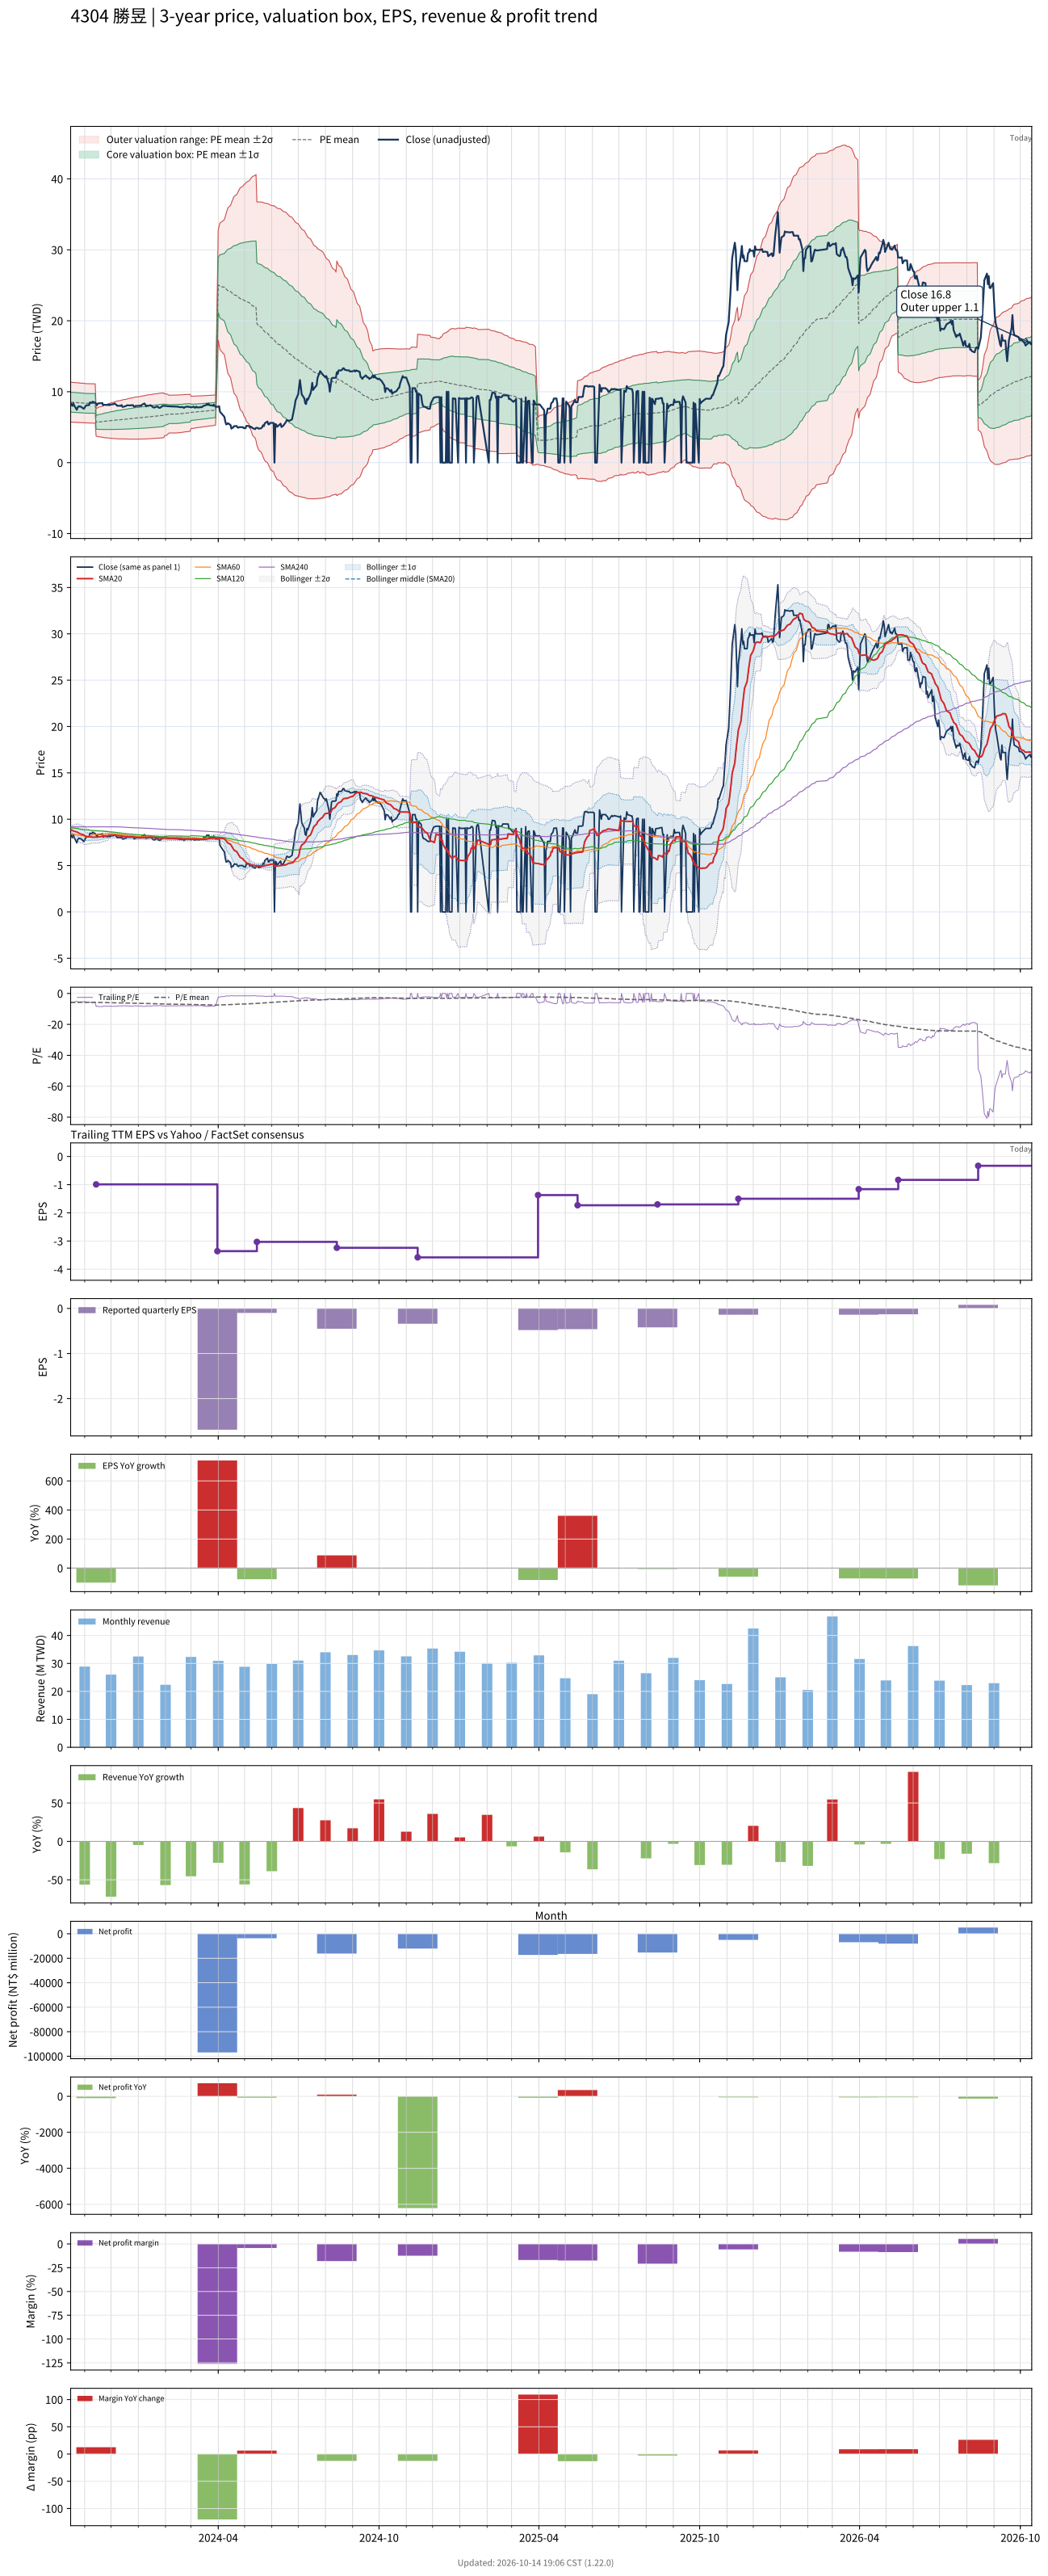

Values plotted in this chart, from the file beside it:
# chart-version: skill-stock-dynamic-val…
date, close, available_date, period_end, eps, ttm_eps, pe, pe_mean, pe_std, price_m2, price_m1, price_mean, price_p1, price_p2, forward_eps, forward_pe, forward_pe_mean, forward_pe_std, forward_price_m2, forward_price_m1, forward_price_mean, forward_price_p1, forward_price_p2, sma20
2023-10-16, 8.38, 2023-08-14, 2023-06-30, -0.24, -1.46, -5.74, -5.842, 0.9633, 11.34, 9.936, 8.529, 7.123, 5.716, , , , , , , , , , 8.867
2023-10-17, 8.15, 2023-08-14, 2023-06-30, -0.24, -1.46, -5.582, -5.835, 0.9622, 11.33, 9.924, 8.519, 7.114, 5.709, , , , , , , , , , 8.824
2023-10-18, 8, 2023-08-14, 2023-06-30, -0.24, -1.46, -5.479, -5.827, 0.9613, 11.31, 9.911, 8.508, 7.104, 5.701, , , , , , , , , , 8.775
2023-10-19, 8.38, 2023-08-14, 2023-06-30, -0.24, -1.46, -5.74, -5.822, 0.9599, 11.3, 9.901, 8.5, 7.098, 5.697, , , , , , , , , , 8.748
2023-10-20, 8.06, 2023-08-14, 2023-06-30, -0.24, -1.46, -5.521, -5.814, 0.9586, 11.29, 9.888, 8.489, 7.089, 5.69, , , , , , , , , , 8.707
2023-10-23, 7.45, 2023-08-14, 2023-06-30, -0.24, -1.46, -5.103, -5.802, 0.9586, 11.27, 9.871, 8.471, 7.072, 5.672, , , , , , , , , , 8.633
2023-10-24, 7.78, 2023-08-14, 2023-06-30, -0.24, -1.46, -5.329, -5.793, 0.9577, 11.25, 9.856, 8.458, 7.06, 5.661, , , , , , , , , , 8.569
2023-10-25, 7.94, 2023-08-14, 2023-06-30, -0.24, -1.46, -5.438, -5.785, 0.9564, 11.24, 9.842, 8.446, 7.049, 5.653, , , , , , , , , , 8.522
2023-10-26, 7.9, 2023-08-14, 2023-06-30, -0.24, -1.46, -5.411, -5.777, 0.9554, 11.22, 9.829, 8.434, 7.039, 5.644, , , , , , , , , , 8.465
2023-10-27, 7.93, 2023-08-14, 2023-06-30, -0.24, -1.46, -5.432, -5.768, 0.9541, 11.21, 9.815, 8.422, 7.029, 5.636, , , , , , , , , , 8.412
2023-10-30, 7.69, 2023-08-14, 2023-06-30, -0.24, -1.46, -5.267, -5.759, 0.9534, 11.19, 9.8, 8.408, 7.016, 5.624, , , , , , , , , , 8.345
2023-10-31, 7.59, 2023-08-14, 2023-06-30, -0.24, -1.46, -5.199, -5.749, 0.9529, 11.18, 9.785, 8.393, 7.002, 5.611, , , , , , , , , , 8.289
2023-11-01, 7.77, 2023-08-14, 2023-06-30, -0.24, -1.46, -5.322, -5.74, 0.9519, 11.16, 9.77, 8.381, 6.991, 5.601, , , , , , , , , , 8.232
2023-11-02, 7.99, 2023-08-14, 2023-06-30, -0.24, -1.46, -5.473, -5.733, 0.9504, 11.14, 9.757, 8.37, 6.982, 5.594, , , , , , , , , , 8.184
2023-11-03, 8.07, 2023-08-14, 2023-06-30, -0.24, -1.46, -5.527, -5.726, 0.9488, 11.13, 9.745, 8.359, 6.974, 5.589, , , , , , , , , , 8.139
2023-11-06, 8.11, 2023-08-14, 2023-06-30, -0.24, -1.46, -5.555, -5.72, 0.9478, 11.12, 9.735, 8.351, 6.967, 5.584, , , , , , , , , , 8.102
2023-11-07, 8.5, 2023-08-14, 2023-06-30, -0.24, -1.46, -5.822, -5.719, 0.9476, 11.12, 9.733, 8.349, 6.966, 5.582, , , , , , , , , , 8.087
2023-11-08, 8.45, 2023-08-14, 2023-06-30, -0.24, -1.46, -5.788, -5.717, 0.9473, 11.11, 9.73, 8.347, 6.964, 5.581, , , , , , , , , , 8.072
2023-11-09, 8.45, 2023-08-14, 2023-06-30, -0.24, -1.46, -5.788, -5.715, 0.947, 11.11, 9.727, 8.344, 6.962, 5.579, , , , , , , , , , 8.059
2023-11-10, 8.59, 2023-08-14, 2023-06-30, -0.24, -1.46, -5.884, -5.715, 0.9468, 11.11, 9.726, 8.343, 6.961, 5.579, , , , , , , , , , 8.059
2023-11-13, 8.45, 2023-08-14, 2023-06-30, -0.24, -1.46, -5.788, -5.714, 0.9467, 11.11, 9.724, 8.342, 6.96, 5.578, , , , , , , , , , 8.062
2023-11-14, 8.31, 2023-11-14, 2023-09-30, 0.000000, -0.99, -8.394, -5.735, 0.9777, 7.614, 6.646, 5.678, 4.71, 3.742, , , , , , , , , , 8.07
2023-11-15, 8.09, 2023-11-14, 2023-09-30, 0.000000, -0.99, -8.172, -5.754, 1.003, 7.681, 6.689, 5.696, 4.704, 3.711, , , , , , , , , , 8.075
2023-11-16, 8.33, 2023-11-14, 2023-09-30, 0.000000, -0.99, -8.414, -5.774, 1.031, 7.759, 6.737, 5.716, 4.695, 3.674, , , , , , , , , , 8.072
2023-11-17, 8.36, 2023-11-14, 2023-09-30, 0.000000, -0.99, -8.444, -5.795, 1.06, 7.835, 6.786, 5.737, 4.688, 3.639, , , , , , , , , , 8.088
2023-11-20, 8.37, 2023-11-14, 2023-09-30, 0.000000, -0.99, -8.455, -5.816, 1.087, 7.911, 6.834, 5.758, 4.682, 3.606, , , , , , , , , , 8.133
2023-11-21, 8.42, 2023-11-14, 2023-09-30, 0.000000, -0.99, -8.505, -5.838, 1.115, 7.986, 6.883, 5.779, 4.676, 3.573, , , , , , , , , , 8.165
2023-11-22, 8.08, 2023-11-14, 2023-09-30, 0.000000, -0.99, -8.162, -5.857, 1.135, 8.044, 6.921, 5.798, 4.675, 3.552, , , , , , , , , , 8.172
2023-11-23, 8.15, 2023-11-14, 2023-09-30, 0.000000, -0.99, -8.232, -5.876, 1.155, 8.104, 6.961, 5.817, 4.674, 3.53, , , , , , , , , , 8.185
2023-11-24, 8.15, 2023-11-14, 2023-09-30, 0.000000, -0.99, -8.232, -5.895, 1.175, 8.163, 7, 5.836, 4.673, 3.51, , , , , , , , , , 8.196
2023-11-27, 8.12, 2023-11-14, 2023-09-30, 0.000000, -0.99, -8.202, -5.915, 1.194, 8.219, 7.037, 5.856, 4.674, 3.492, , , , , , , , , , 8.217
2023-11-28, 8.22, 2023-11-14, 2023-09-30, 0.000000, -0.99, -8.303, -5.935, 1.213, 8.278, 7.077, 5.876, 4.674, 3.473, , , , , , , , , , 8.249
2023-11-29, 8.09, 2023-11-14, 2023-09-30, 0.000000, -0.99, -8.172, -5.955, 1.23, 8.331, 7.113, 5.895, 4.677, 3.459, , , , , , , , , , 8.265
2023-11-30, 8.16, 2023-11-14, 2023-09-30, 0.000000, -0.99, -8.242, -5.974, 1.248, 8.385, 7.149, 5.914, 4.678, 3.443, , , , , , , , , , 8.274
2023-12-01, 8.19, 2023-11-14, 2023-09-30, 0.000000, -0.99, -8.273, -5.993, 1.265, 8.439, 7.186, 5.933, 4.68, 3.427, , , , , , , , , , 8.28
2023-12-04, 8.25, 2023-11-14, 2023-09-30, 0.000000, -0.99, -8.333, -6.013, 1.283, 8.494, 7.223, 5.953, 4.682, 3.412, , , , , , , , , , 8.287
2023-12-05, 8.34, 2023-11-14, 2023-09-30, 0.000000, -0.99, -8.424, -6.033, 1.302, 8.55, 7.261, 5.972, 4.683, 3.394, , , , , , , , , , 8.278
2023-12-06, 8.25, 2023-11-14, 2023-09-30, 0.000000, -0.99, -8.333, -6.051, 1.319, 8.602, 7.296, 5.99, 4.684, 3.379, , , , , , , , , , 8.268
2023-12-07, 8.15, 2023-11-14, 2023-09-30, 0.000000, -0.99, -8.232, -6.068, 1.334, 8.648, 7.328, 6.007, 4.687, 3.366, , , , , , , , , , 8.254
2023-12-08, 8.01, 2023-11-14, 2023-09-30, 0.000000, -0.99, -8.091, -6.084, 1.347, 8.689, 7.356, 6.023, 4.69, 3.357, , , , , , , , , , 8.225
2023-12-11, 8.02, 2023-11-14, 2023-09-30, 0.000000, -0.99, -8.101, -6.1, 1.359, 8.73, 7.384, 6.039, 4.693, 3.348, , , , , , , , , , 8.203
2023-12-12, 8, 2023-11-14, 2023-09-30, 0.000000, -0.99, -8.081, -6.115, 1.371, 8.769, 7.411, 6.054, 4.697, 3.34, , , , , , , , , , 8.188
2023-12-13, 8.12, 2023-11-14, 2023-09-30, 0.000000, -0.99, -8.202, -6.132, 1.384, 8.812, 7.441, 6.071, 4.701, 3.331, , , , , , , , , , 8.189
2023-12-14, 7.86, 2023-11-14, 2023-09-30, 0.000000, -0.99, -7.939, -6.147, 1.394, 8.846, 7.466, 6.086, 4.706, 3.326, , , , , , , , , , 8.165
2023-12-15, 7.87, 2023-11-14, 2023-09-30, 0.000000, -0.99, -7.949, -6.162, 1.404, 8.879, 7.49, 6.1, 4.711, 3.321, , , , , , , , , , 8.141
2023-12-18, 7.98, 2023-11-14, 2023-09-30, 0.000000, -0.99, -8.061, -6.178, 1.414, 8.916, 7.516, 6.116, 4.716, 3.316, , , , , , , , , , 8.121
2023-12-19, 8.07, 2023-11-14, 2023-09-30, 0.000000, -0.99, -8.152, -6.196, 1.426, 8.957, 7.545, 6.134, 4.723, 3.311, , , , , , , , , , 8.104
2023-12-20, 8.09, 2023-11-14, 2023-09-30, 0.000000, -0.99, -8.172, -6.215, 1.437, 8.997, 7.575, 6.153, 4.73, 3.308, , , , , , , , , , 8.104
2023-12-21, 8.08, 2023-11-14, 2023-09-30, 0.000000, -0.99, -8.162, -6.234, 1.447, 9.037, 7.604, 6.171, 4.739, 3.306, , , , , , , , , , 8.101
2023-12-22, 8.06, 2023-11-14, 2023-09-30, 0.000000, -0.99, -8.141, -6.253, 1.457, 9.076, 7.633, 6.19, 4.748, 3.305, , , , , , , , , , 8.097
2023-12-25, 8.1, 2023-11-14, 2023-09-30, 0.000000, -0.99, -8.182, -6.273, 1.467, 9.115, 7.663, 6.21, 4.758, 3.306, , , , , , , , , , 8.095
2023-12-26, 8.11, 2023-11-14, 2023-09-30, 0.000000, -0.99, -8.192, -6.293, 1.477, 9.154, 7.692, 6.231, 4.769, 3.307, , , , , , , , , , 8.09
2023-12-27, 7.9, 2023-11-14, 2023-09-30, 0.000000, -0.99, -7.98, -6.312, 1.484, 9.187, 7.718, 6.249, 4.779, 3.31, , , , , , , , , , 8.081
2023-12-28, 7.89, 2023-11-14, 2023-09-30, 0.000000, -0.99, -7.97, -6.329, 1.491, 9.218, 7.742, 6.266, 4.79, 3.314, , , , , , , , , , 8.067
2023-12-29, 8, 2023-11-14, 2023-09-30, 0.000000, -0.99, -8.081, -6.348, 1.499, 9.252, 7.768, 6.285, 4.801, 3.317, , , , , , , , , , 8.057
2024-01-02, 8, 2023-11-14, 2023-09-30, 0.000000, -0.99, -8.081, -6.366, 1.506, 9.286, 7.794, 6.303, 4.811, 3.32, , , , , , , , , , 8.045
2024-01-03, 8.06, 2023-11-14, 2023-09-30, 0.000000, -0.99, -8.141, -6.385, 1.515, 9.32, 7.821, 6.321, 4.822, 3.322, , , , , , , , , , 8.031
2024-01-04, 7.98, 2023-11-14, 2023-09-30, 0.000000, -0.99, -8.061, -6.403, 1.521, 9.352, 7.846, 6.339, 4.833, 3.327, , , , , , , , , , 8.018
2024-01-05, 8.15, 2023-11-14, 2023-09-30, 0.000000, -0.99, -8.232, -6.423, 1.53, 9.388, 7.873, 6.359, 4.845, 3.33, , , , , , , , , , 8.018
... 669 more rows
